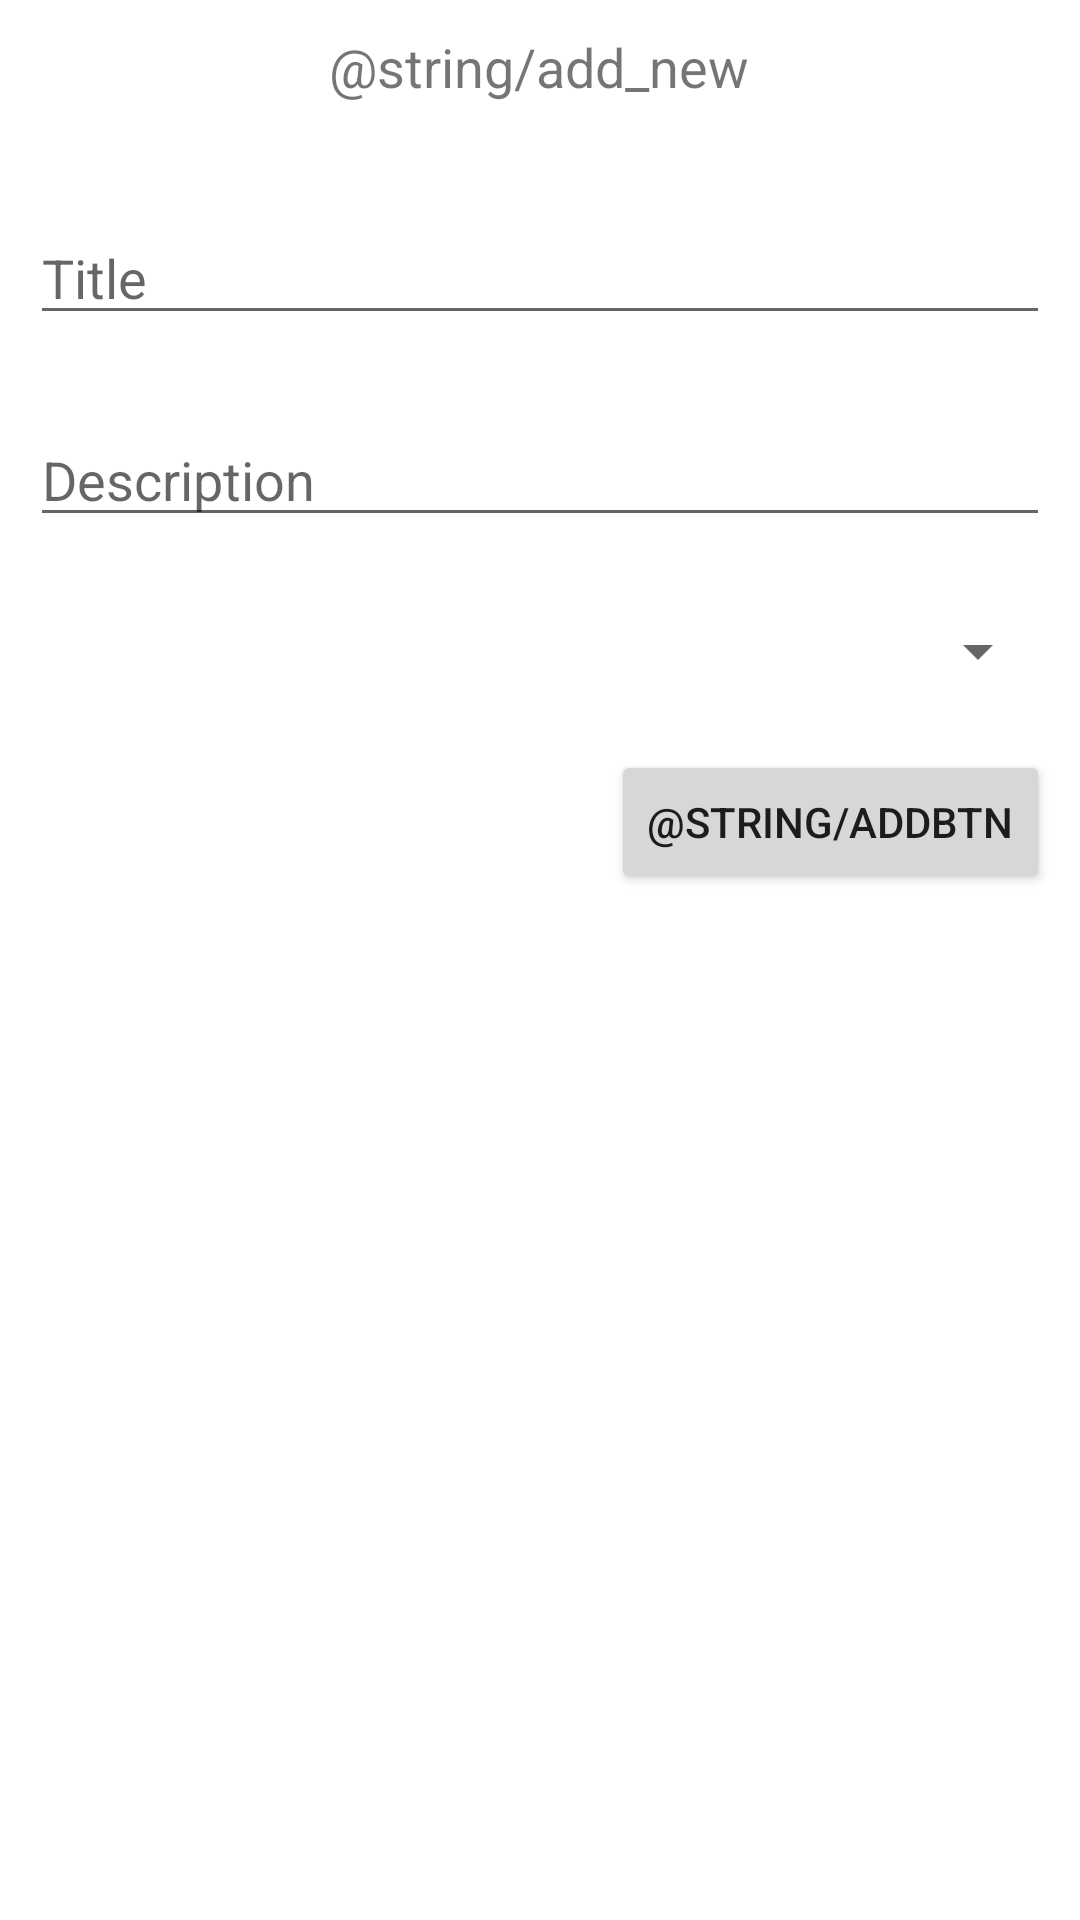

Here is an Android app screen rendered from its layout file. Give the layout XML and the strings, colors and styles it references.
<!-- AndroidManifest.xml: application theme AppTheme -->
<!-- res/layout/activity_map_add_location.xml -->
<?xml version="1.0" encoding="utf-8"?>
<androidx.constraintlayout.widget.ConstraintLayout
    xmlns:android="http://schemas.android.com/apk/res/android"
    xmlns:tools="http://schemas.android.com/tools"
    xmlns:app="http://schemas.android.com/apk/res-auto"
    android:layout_width="match_parent"
    android:layout_height="match_parent"
    tools:context=".activities.MapAddLocationActivity">

    <androidx.constraintlayout.widget.ConstraintLayout
        android:layout_width="match_parent"
        android:layout_height="0dp"
        android:background="#fff"
        app:layout_constraintBottom_toBottomOf="parent"
        app:layout_constraintEnd_toEndOf="parent"
        app:layout_constraintStart_toStartOf="parent"
        app:layout_constraintTop_toTopOf="parent">

        <TextView
            android:id="@+id/textView"
            android:layout_width="wrap_content"
            android:layout_height="wrap_content"
            android:layout_marginStart="84dp"
            android:layout_marginTop="10dp"
            android:layout_marginEnd="85dp"
            android:text="@string/add_new"
            android:textSize="18sp"
            app:layout_constraintEnd_toEndOf="parent"
            app:layout_constraintStart_toStartOf="parent"
            app:layout_constraintTop_toTopOf="parent" />

        <EditText
            android:id="@+id/titleET"
            android:layout_width="0dp"
            android:layout_height="wrap_content"
            android:layout_marginStart="10dp"
            android:layout_marginTop="36dp"
            android:layout_marginEnd="10dp"
            android:ems="10"
            android:hint="Title"
            android:inputType="text"
            app:layout_constraintEnd_toEndOf="parent"
            app:layout_constraintStart_toStartOf="parent"
            app:layout_constraintTop_toBottomOf="@+id/textView" />

        <EditText
            android:id="@+id/descriptionET"
            android:layout_width="0dp"
            android:layout_height="wrap_content"
            android:layout_marginStart="10dp"
            android:layout_marginTop="26dp"
            android:layout_marginEnd="10dp"
            android:ems="10"
            android:gravity="start|top"
            android:hint="Description"
            android:inputType="textMultiLine"
            app:layout_constraintEnd_toEndOf="parent"
            app:layout_constraintStart_toStartOf="parent"
            app:layout_constraintTop_toBottomOf="@+id/titleET" />

        <Spinner
            android:id="@+id/categorySpinner"
            android:layout_width="0dp"
            android:layout_height="wrap_content"
            android:layout_marginStart="10dp"
            android:layout_marginTop="26dp"
            android:layout_marginEnd="10dp"
            android:hint="Category"
            app:layout_constraintEnd_toEndOf="parent"
            app:layout_constraintStart_toStartOf="parent"
            app:layout_constraintTop_toBottomOf="@id/descriptionET" />

        <Button
            android:id="@+id/button"
            android:layout_width="wrap_content"
            android:layout_height="wrap_content"
            android:layout_marginTop="21dp"
            android:layout_marginEnd="10dp"
            android:onClick="addHandler"
            android:text="@string/addBtn"
            app:layout_constraintEnd_toEndOf="parent"
            app:layout_constraintTop_toBottomOf="@+id/categorySpinner" />
    </androidx.constraintlayout.widget.ConstraintLayout>
</androidx.constraintlayout.widget.ConstraintLayout>
<!-- resources referenced by this layout -->
<resources>
  <string name="addBtn">Dodaj</string>
  <style name="AppTheme" parent="Theme.AppCompat.Light.DarkActionBar">
          
          <item name="colorPrimary">@color/primaryColor</item>
          <item name="colorPrimaryDark">@color/primaryDarkColor</item>
          <item name="colorAccent">@color/primaryLightColor</item>
          <item name="windowActionBar">false</item>
          <item name="windowNoTitle">true</item>
      </style>
  <color name="primaryColor">#212121</color>
  <color name="primaryDarkColor">#000000</color>
  <color name="primaryLightColor">#484848</color>
</resources>
